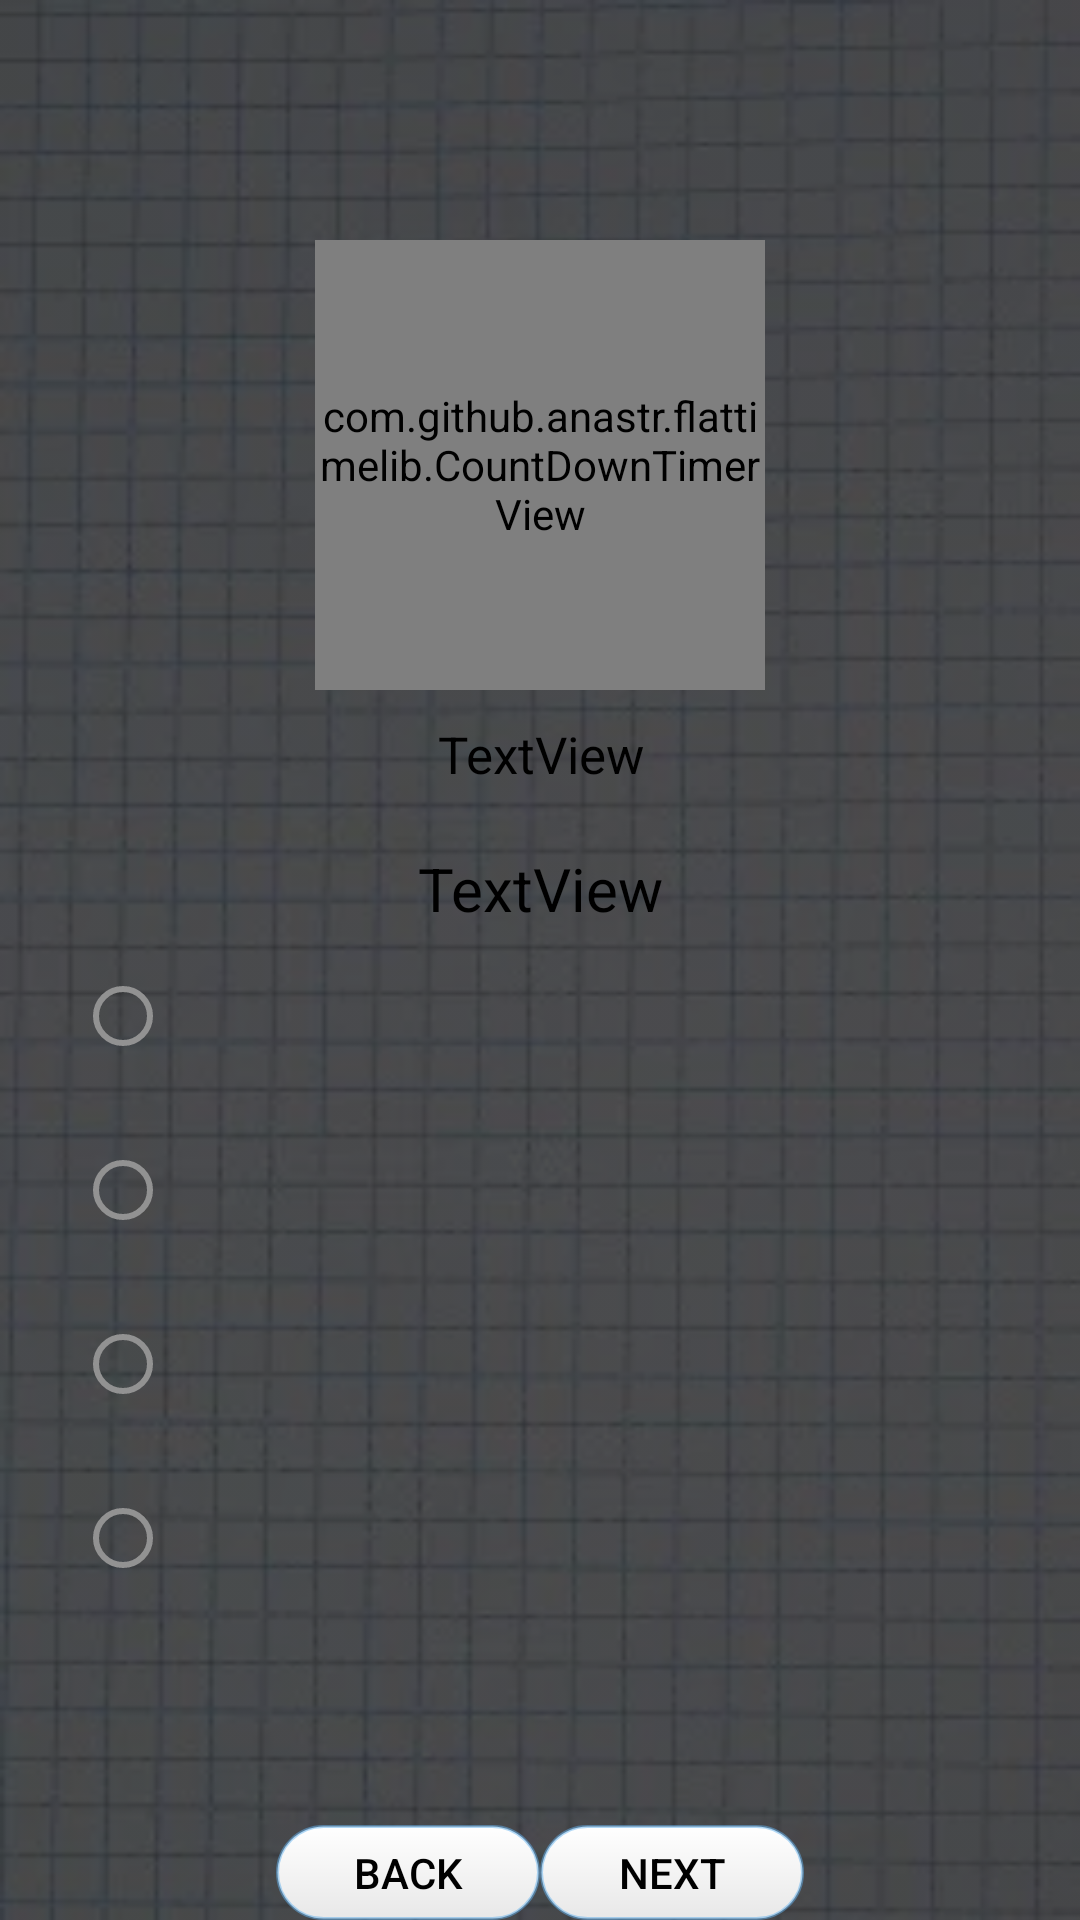

Reconstruct the res/layout file that produces this screen, plus the resources it refers to.
<!-- AndroidManifest.xml: application theme Theme.ChemistryQuiz -->
<!-- res/layout/fragment_test.xml -->
<?xml version="1.0" encoding="utf-8"?>
<layout xmlns:android="http://schemas.android.com/apk/res/android"
    xmlns:tools="http://schemas.android.com/tools"
    xmlns:app="http://schemas.android.com/apk/res-auto">

    <data>

        <variable
            name="game"
            type="site.budanitskaya.chemistryquiz.fine.ui.fragments.TestFragment" />

        <variable
            name="viewModel"
            type="site.budanitskaya.chemistryquiz.fine.ui.viewmodels.TestViewModel" />
    </data>

    <LinearLayout
        android:id="@+id/db1_root"
        android:layout_width="match_parent"
        android:layout_height="match_parent"
        android:paddingTop="50dp"
        android:layout_marginBottom="0dp"
        android:background="@drawable/one"
        android:orientation="vertical">

        <com.github.anastr.flattimelib.CountDownTimerView
            android:id="@+id/mCountDownTimer"
            android:layout_gravity="center_horizontal"
            android:layout_marginTop="30dp"
            app:remainingTimeColor="@color/white"
            app:elapsedTimeColor="#B1FBB4"
            app:indicatorColor="@color/black"
            android:layout_width="150dp"
            android:layout_height="150dp" />

        <LinearLayout
            android:id="@+id/textView1"
            android:layout_width="match_parent"
            android:layout_height="0dp"
            android:layout_weight="12"
            android:gravity="center"
            android:orientation="vertical"
            android:textAppearance="?android:attr/textAppearanceLarge">

            <LinearLayout
                android:id="@+id/frameLayout2"
                android:layout_width="match_parent"
                android:layout_height="match_parent"
                android:orientation="vertical"
                android:padding="10dp"
                tools:context=".ui.fragments.TestFragment">

                <LinearLayout
                    android:layout_width="match_parent"
                    android:layout_height="wrap_content"
                    android:orientation="horizontal">

                    <TextView
                        android:id="@+id/timer"
                        android:layout_width="0dp"
                        android:layout_height="wrap_content"
                        android:layout_gravity="end"
                        android:layout_weight="1"
                        android:gravity="center"
                        android:text="TextView"
                        android:textSize="17sp" />
                </LinearLayout>


                <TextView
                    android:id="@+id/question_text"
                    android:layout_width="match_parent"
                    android:layout_height="wrap_content"
                    android:layout_marginTop="20dp"
                    android:text="TextView"
                    android:gravity="center_horizontal"
                    android:textSize="20sp"
                    tools:layout_editor_absoluteX="57dp"
                    tools:layout_editor_absoluteY="148dp"
                    tools:text="@string/title_activity_settings" />

                <RadioGroup
                    android:id="@+id/rg"
                    android:layout_marginBottom="20dp"
                    android:layout_width="match_parent"
                    android:layout_marginStart="10dp"
                    android:layout_height="wrap_content">

                    <RadioButton
                        android:id="@+id/btn_opt_one"
                        android:textSize="20sp"
                        android:layout_margin="5dp"
                        android:layout_width="match_parent"
                        android:layout_height="wrap_content"/>

                    <RadioButton
                        android:id="@+id/btn_opt_two"
                        android:layout_width="match_parent"
                        android:layout_margin="5dp"
                        android:textSize="20sp"
                        android:layout_height="wrap_content" />

                    <RadioButton
                        android:id="@+id/btn_opt_three"
                        android:layout_width="match_parent"
                        android:layout_margin="5dp"
                        android:textSize="20sp"
                        android:layout_height="wrap_content"/>

                    <RadioButton
                        android:id="@+id/btn_opt_four"
                        android:layout_width="match_parent"
                        android:layout_margin="5dp"
                        android:textSize="20sp"
                        android:layout_height="wrap_content" />




                </RadioGroup>

                <androidx.appcompat.widget.AppCompatTextView
                    android:id="@+id/bool"
                    android:layout_width="match_parent"
                    android:layout_height="wrap_content"
                    android:gravity="start"
                    android:textSize="17sp" />

                <androidx.appcompat.widget.AppCompatTextView
                    android:id="@+id/rationale"
                    android:layout_width="match_parent"
                    android:layout_height="wrap_content"
                    android:textSize="17sp"
                    android:gravity="start"
                    android:visibility="gone" />

            </LinearLayout>
        </LinearLayout>

        <LinearLayout
            android:layout_width="match_parent"
            android:layout_height="0dip"
            android:layout_weight="1"
            android:gravity="center|bottom"
            android:orientation="horizontal">

            <androidx.appcompat.widget.AppCompatButton
                android:id="@+id/btn_back"
                android:layout_width="wrap_content"
                android:layout_height="wrap_content"
                android:text="Back"
                android:background="@drawable/answer_button" />

            <androidx.appcompat.widget.AppCompatButton
                android:id="@+id/btn_next"
                android:layout_width="wrap_content"
                android:layout_height="wrap_content"
                android:text="Next"
                android:background="@drawable/answer_button" />
        </LinearLayout>
    </LinearLayout>
</layout>
<!-- resources referenced by this layout -->
<resources>
  <color name="black">#FF000000</color>
  <color name="white">#FFFFFFFF</color>
  <!-- drawable answer_button (drawable) -->
  <?xml version="1.0" encoding="utf-8"?>
  <selector xmlns:android="http://schemas.android.com/apk/res/android" >
      <item android:state_pressed="true" >
          <shape android:shape="rectangle"  >
              <corners android:radius="30dp" />
              <stroke android:width="3dp" android:color="#80ADB7EC" />
              <gradient android:angle="-90" android:startColor="#F8F8F8" android:endColor="#D8D8D8"  />
          </shape>
      </item>
      <item android:state_focused="true">
          <shape android:shape="rectangle"  >
              <corners android:radius="30dip" />
              <stroke android:width="1dip" android:color="#FFFFFF" />
              <solid android:color="#FFFFFF"/>
          </shape>
      </item>
      <item >
          <shape android:shape="rectangle"  >
              <corners android:radius="30dp" />
              <stroke android:width="1dp" android:color="#8064B1EE" />
              <gradient android:angle="-90" android:startColor="#FFFFFF" android:endColor="#E8E8E8"  />
          </shape>
      </item>
  </selector>
  <!-- drawable one: webp bitmap (drawable, 12702 bytes) -->
  <style name="Theme.ChemistryQuiz" parent="Theme.MaterialComponents.NoActionBar">
          <item name="android:textColor">@color/black</item>
          <item name="colorPrimary">@color/colorPrimary</item>
          <item name="colorPrimaryDark">@color/colorPrimaryDark</item>
          <item name="colorAccent">@color/colorAccent</item>
      </style>
  <!-- not gathered from this repository: default colours our renderer supplied (Android Studio template values) -->
  <color name="colorPrimary">#FF6200EE</color>
  <color name="colorPrimaryDark">#FF3700B3</color>
  <color name="colorAccent">#FF03DAC5</color>
</resources>
